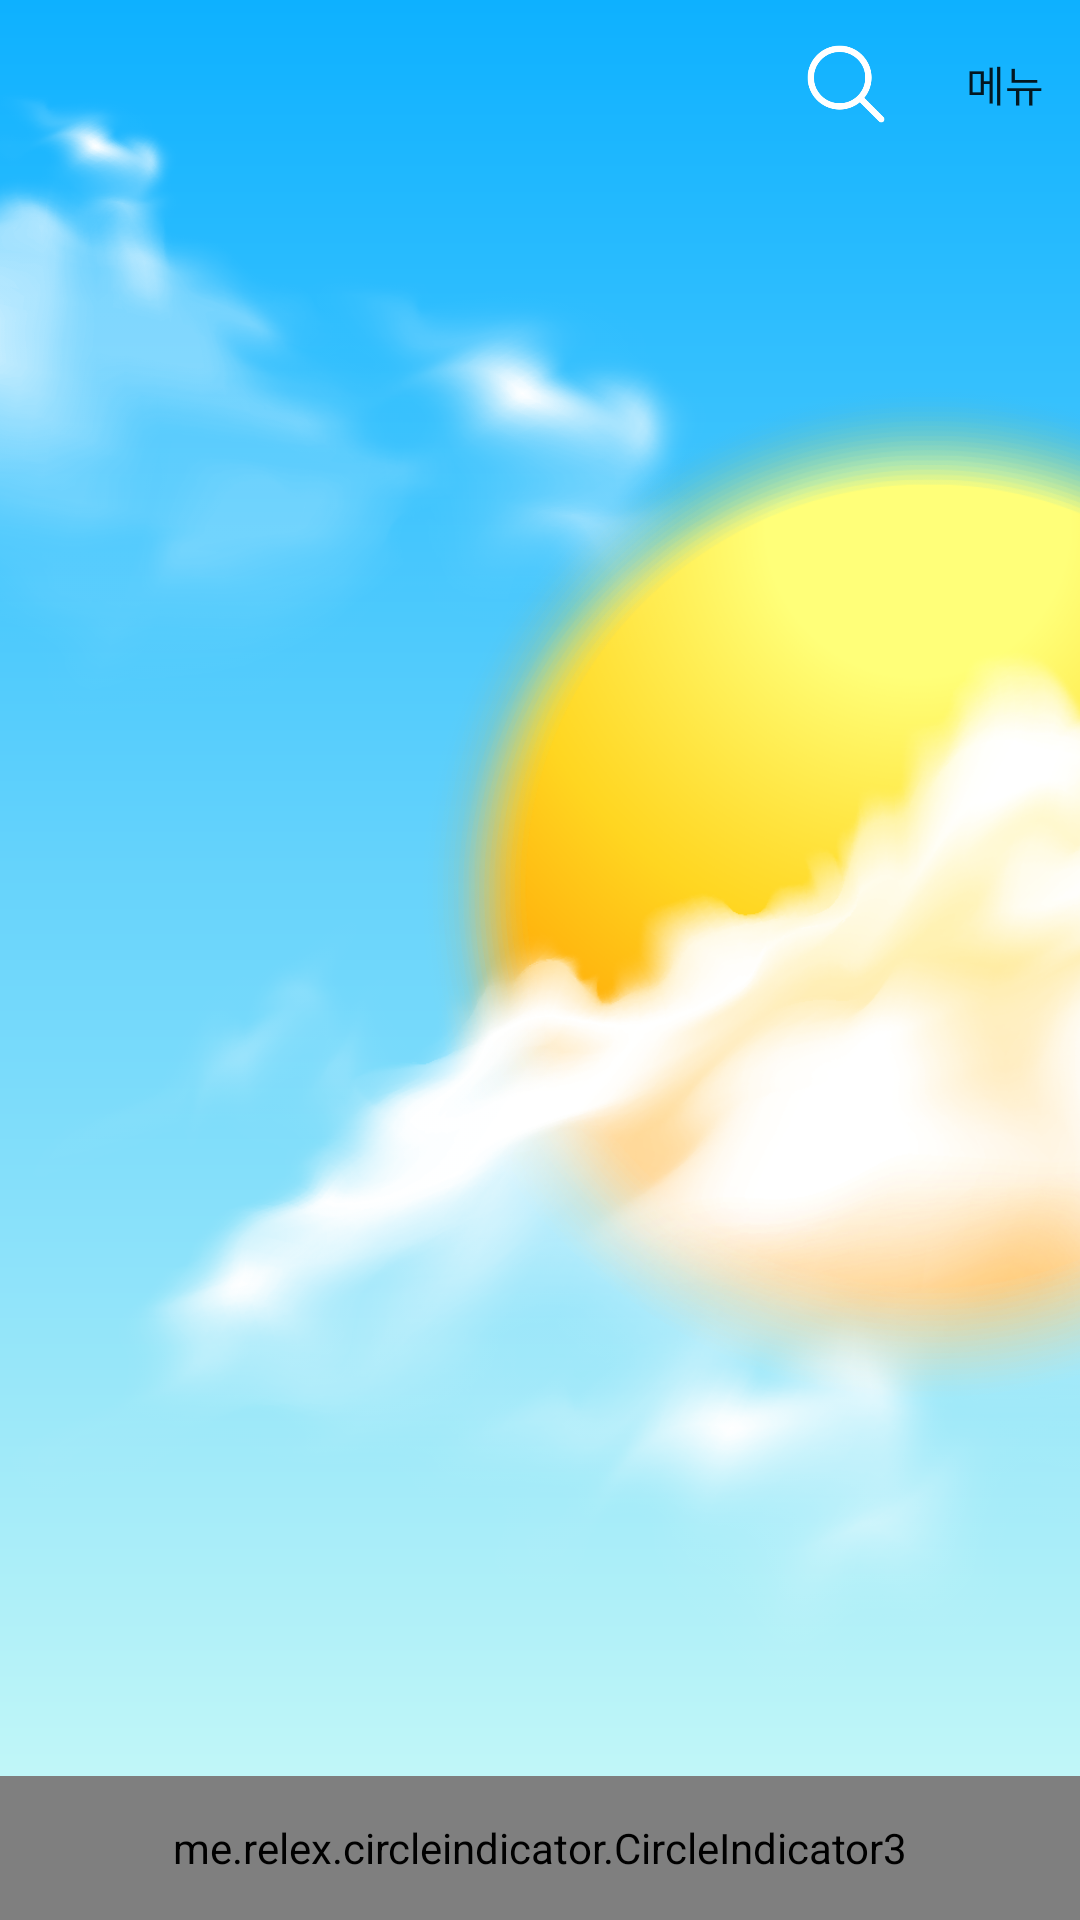

Reconstruct the res/layout file that produces this screen, plus the resources it refers to.
<!-- AndroidManifest.xml: application theme Theme.TodayWeather -->
<!-- res/layout/fragment_main.xml -->
<?xml version="1.0" encoding="utf-8"?>
<layout
    xmlns:android="http://schemas.android.com/apk/res/android"
    xmlns:app="http://schemas.android.com/apk/res-auto"
    xmlns:tools="http://schemas.android.com/tools">

    <data>

    </data>

    <androidx.constraintlayout.widget.ConstraintLayout
        android:layout_width="match_parent"
        android:layout_height="match_parent"
        android:background="#CDDC39"
        tools:context=".ui.main.MainFragment">

        <include
            layout="@layout/day"
            android:layout_width="0dp"
            android:layout_height="0dp"
            app:layout_constraintBottom_toBottomOf="@+id/viewPager"
            app:layout_constraintEnd_toEndOf="parent"
            app:layout_constraintStart_toStartOf="parent"
            app:layout_constraintTop_toTopOf="@+id/viewPager" />

        <androidx.viewpager2.widget.ViewPager2
            android:id="@+id/viewPager"
            android:layout_width="match_parent"
            android:layout_height="match_parent"
            app:layout_constraintBottom_toBottomOf="parent"
            app:layout_constraintEnd_toEndOf="parent"
            app:layout_constraintStart_toStartOf="parent"
            app:layout_constraintTop_toTopOf="parent" />

        <androidx.appcompat.widget.Toolbar
            android:id="@+id/toolbar"
            android:layout_width="match_parent"
            android:layout_height="wrap_content"
            android:minHeight="?attr/actionBarSize"
            android:theme="?attr/actionBarTheme"
            app:layout_constraintEnd_toEndOf="parent"
            app:layout_constraintStart_toStartOf="parent"
            app:layout_constraintTop_toTopOf="parent"
            app:menu="@menu/menu" />

        <me.relex.circleindicator.CircleIndicator3
            android:id="@+id/indicator"
            android:layout_width="match_parent"
            android:layout_height="48dp"
            android:layout_gravity="bottom"
            app:layout_constraintBottom_toBottomOf="parent"
            app:layout_constraintEnd_toEndOf="parent"
            app:layout_constraintStart_toStartOf="parent" />

        <androidx.constraintlayout.widget.ConstraintLayout
            android:layout_width="match_parent"
            android:layout_height="match_parent"
            app:layout_constraintBottom_toBottomOf="parent"
            app:layout_constraintEnd_toEndOf="parent"
            app:layout_constraintStart_toStartOf="parent"
            app:layout_constraintTop_toTopOf="parent">

            <androidx.constraintlayout.widget.Guideline
                android:id="@+id/guideline2"
                android:layout_width="wrap_content"
                android:layout_height="wrap_content"
                android:orientation="vertical"
                app:layout_constraintGuide_percent="0.4" />

            <androidx.constraintlayout.widget.Guideline
                android:id="@+id/guideline3"
                android:layout_width="wrap_content"
                android:layout_height="wrap_content"
                android:orientation="vertical"
                app:layout_constraintGuide_percent="0.5" />

            <androidx.constraintlayout.widget.ConstraintLayout
                android:id="@+id/backlayout"
                android:layout_width="0dp"
                android:layout_height="match_parent"
                android:background="#80000000"
                android:visibility="gone"
                app:layout_constraintBottom_toBottomOf="parent"
                app:layout_constraintEnd_toStartOf="@+id/guideline3"
                app:layout_constraintStart_toStartOf="parent"
                app:layout_constraintTop_toTopOf="parent">

            </androidx.constraintlayout.widget.ConstraintLayout>

            <androidx.constraintlayout.widget.ConstraintLayout
                android:id="@+id/menuLayout"
                android:layout_width="0dp"
                android:layout_height="0dp"
                android:background="@drawable/today"
                android:visibility="gone"
                app:layout_constraintBottom_toBottomOf="parent"
                app:layout_constraintEnd_toEndOf="parent"
                app:layout_constraintStart_toStartOf="@+id/guideline2"
                app:layout_constraintTop_toTopOf="parent">

                <ImageButton
                    android:id="@+id/closeButton"
                    android:layout_width="wrap_content"
                    android:layout_height="wrap_content"
                    android:layout_marginStart="16dp"
                    android:layout_marginTop="16dp"
                    android:background="?attr/selectableItemBackground"
                    app:layout_constraintStart_toStartOf="parent"
                    app:layout_constraintTop_toTopOf="parent"
                    app:srcCompat="@android:drawable/ic_menu_close_clear_cancel" />

                <LinearLayout
                    android:layout_width="0dp"
                    android:layout_height="0dp"
                    android:layout_marginTop="20dp"
                    android:layout_marginBottom="20dp"
                    android:orientation="vertical"
                    app:layout_constraintBottom_toBottomOf="parent"
                    app:layout_constraintEnd_toEndOf="parent"
                    app:layout_constraintStart_toStartOf="parent"
                    app:layout_constraintTop_toBottomOf="@+id/closeButton">

                    <TextView
                        android:id="@+id/textView49"
                        android:layout_width="match_parent"
                        android:layout_height="wrap_content"
                        android:paddingLeft="20dp"
                        android:paddingRight="20dp"
                        android:text="즐겨찾기"
                        android:textColor="#333333"
                        android:textSize="20dp" />

                    <androidx.recyclerview.widget.RecyclerView
                        android:id="@+id/recyclerView3"
                        android:layout_width="match_parent"
                        android:layout_height="wrap_content"
                        android:layout_marginTop="10dp"
                        android:layout_marginBottom="25dp"
                        android:paddingLeft="20dp"
                        android:paddingRight="20dp"
                        app:layout_constrainedHeight="false" />

                    <TextView
                        android:id="@+id/goSetting"
                        android:layout_width="match_parent"
                        android:layout_height="wrap_content"
                        android:layout_marginTop="0dp"
                        android:background="?attr/selectableItemBackground"
                        android:clickable="true"
                        android:paddingLeft="20dp"
                        android:paddingTop="5dp"
                        android:paddingRight="20dp"
                        android:paddingBottom="5dp"
                        android:text="설정"
                        android:textColor="#333333"
                        android:textSize="20dp" />

                </LinearLayout>

            </androidx.constraintlayout.widget.ConstraintLayout>
        </androidx.constraintlayout.widget.ConstraintLayout>

    </androidx.constraintlayout.widget.ConstraintLayout>

</layout>
<!-- res/layout/day.xml (included above) -->
<?xml version="1.0" encoding="utf-8"?>
<androidx.constraintlayout.widget.ConstraintLayout xmlns:android="http://schemas.android.com/apk/res/android"
    xmlns:app="http://schemas.android.com/apk/res-auto"
    xmlns:tools="http://schemas.android.com/tools"
    android:id="@+id/dayBackgroud"
    android:layout_width="match_parent"
    android:layout_height="match_parent"
    android:background="@drawable/gradi_day"
    tools:context=".ui.main.MainActivity">

    <ImageView
        android:id="@+id/b1"
        android:layout_width="644dp"
        android:layout_height="497dp"
        app:layout_constraintBottom_toBottomOf="parent"
        app:layout_constraintStart_toStartOf="parent"
        app:layout_constraintTop_toTopOf="parent"
        app:layout_constraintVertical_bias="0.702"
        app:srcCompat="@drawable/day1" />

    <ImageView
        android:id="@+id/b2"
        android:layout_width="378dp"
        android:layout_height="249dp"
        android:layout_marginEnd="124dp"
        app:layout_constraintBottom_toBottomOf="parent"
        app:layout_constraintEnd_toEndOf="parent"
        app:layout_constraintHorizontal_bias="1.0"
        app:layout_constraintStart_toStartOf="parent"
        app:layout_constraintTop_toTopOf="parent"
        app:layout_constraintVertical_bias="0.026"
        app:srcCompat="@drawable/cloud" />

</androidx.constraintlayout.widget.ConstraintLayout>
<!-- resources referenced by this layout -->
<resources>
  <!-- drawable cloud: png bitmap (drawable, 294369 bytes) -->
  <!-- drawable day1: png bitmap (drawable, 542832 bytes) -->
  <!-- drawable gradi_day (drawable) -->
  <?xml version="1.0" encoding="utf-8"?>
  <shape xmlns:android="http://schemas.android.com/apk/res/android"
      android:padding="10dp"
      android:shape="rectangle" >
      <solid android:color="#FFF" />
      <gradient
          android:angle="270"
          android:startColor="#0eb1ff"
          android:endColor="#cffcf7"/>
  </shape>
  <!-- drawable today (drawable) -->
  <?xml version="1.0" encoding="utf-8"?>
  <shape xmlns:android="http://schemas.android.com/apk/res/android"
      android:padding="10dp"
      android:shape="rectangle" >
      <solid android:color="#FFFFFF" />
      <corners
          android:topLeftRadius="15dp"
          android:bottomLeftRadius="15dp"/>
  </shape>
  <style name="Theme.TodayWeather" parent="Theme.AppCompat.Light.NoActionBar">
          
          <item name="colorPrimary">@color/purple_500</item>
          <item name="colorPrimaryVariant">@color/purple_700</item>
          <item name="colorOnPrimary">@color/white</item>
          
          <item name="colorSecondary">@color/teal_200</item>
          <item name="colorSecondaryVariant">@color/teal_700</item>
          <item name="colorOnSecondary">@color/black</item>
          
          <item name="android:statusBarColor" tools:targetApi="l">?attr/colorPrimaryVariant</item>
          
      </style>
  <!-- not gathered from this repository: default colours our renderer supplied (Android Studio template values) -->
  <color name="purple_500">#FF6200EE</color>
  <color name="purple_700">#FF3700B3</color>
  <color name="teal_200">#FF03DAC5</color>
  <color name="teal_700">#FF018786</color>
  <color name="black">#FF000000</color>
  <color name="white">#FFFFFFFF</color>
</resources>
